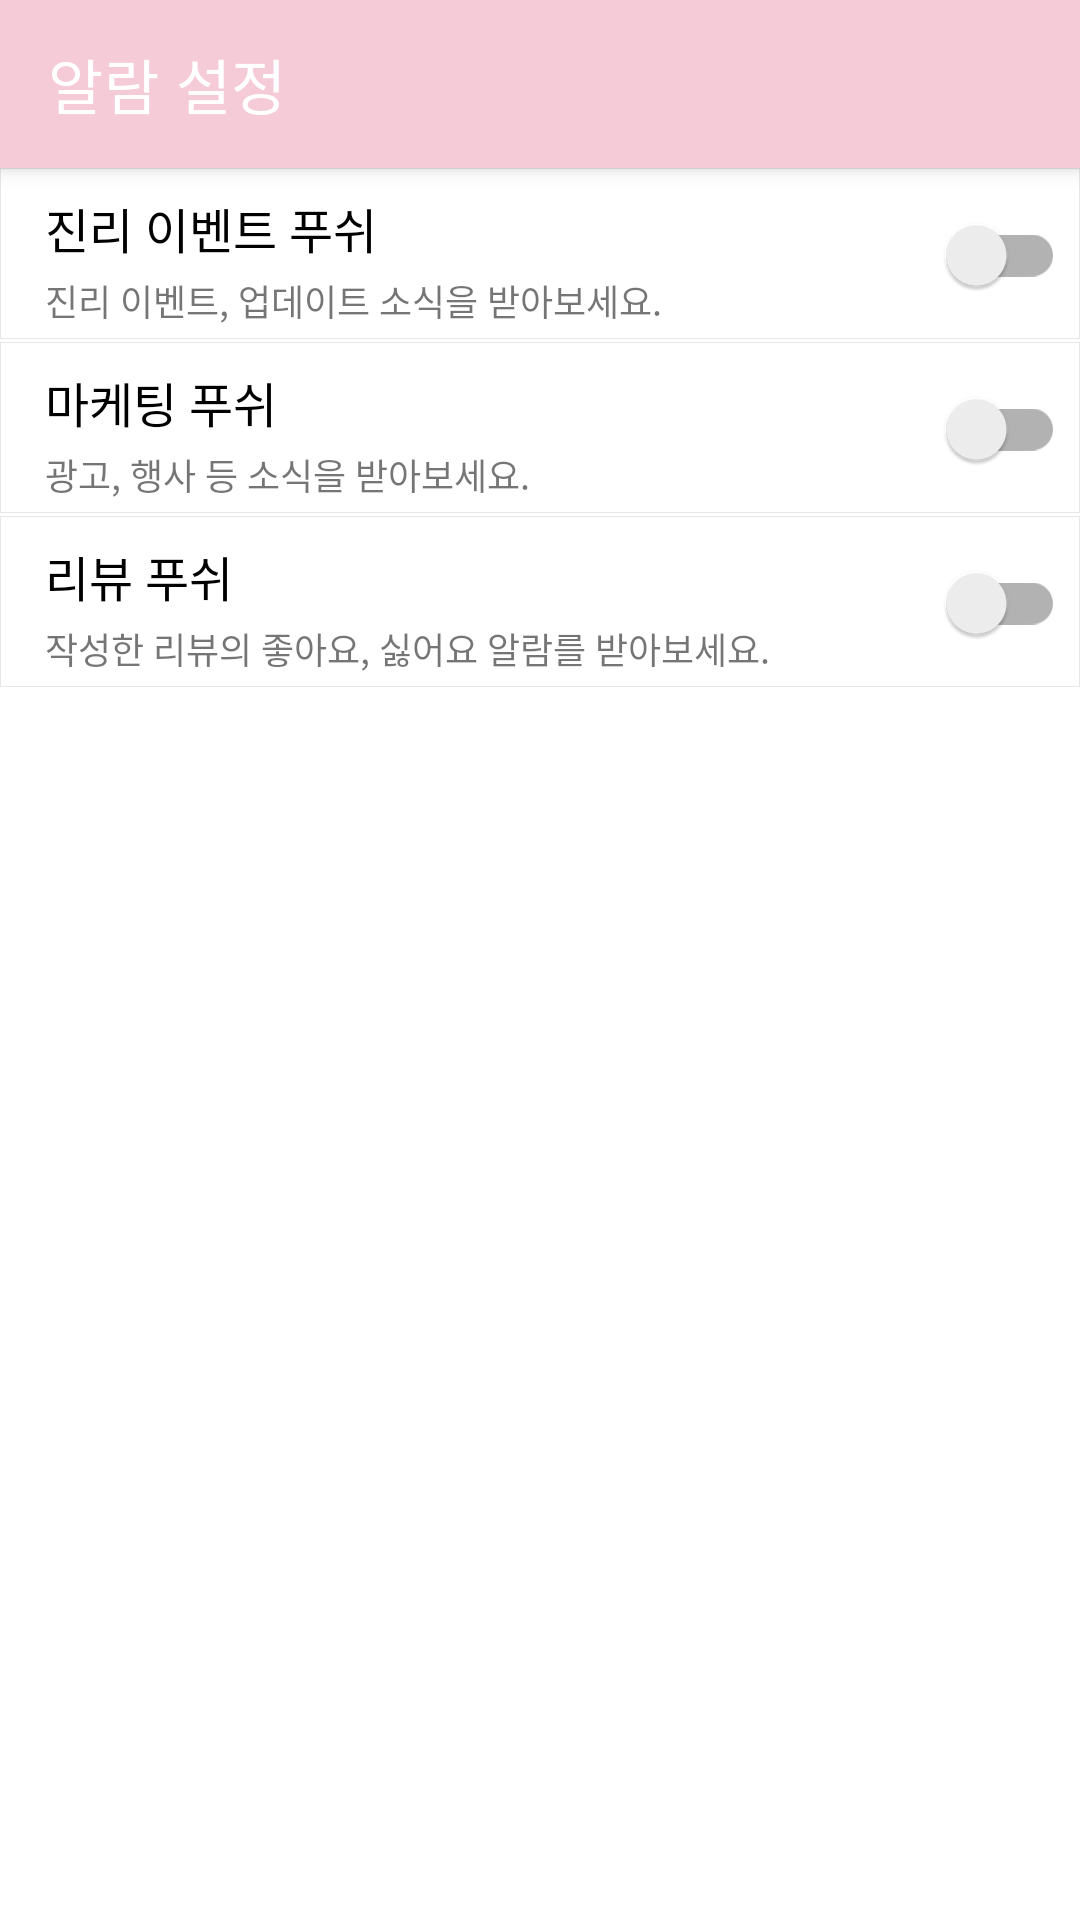

Produce the Android XML layout that renders to this screen, including the resource entries it uses.
<!-- AndroidManifest.xml: application theme AppTheme -->
<!-- res/layout/activity_alarms.xml -->
<?xml version="1.0" encoding="utf-8"?>
<layout xmlns:android="http://schemas.android.com/apk/res/android"
    xmlns:app="http://schemas.android.com/apk/res-auto">

    <data>
        <import type="android.view.View" />
        <variable
            name="viewModel"
            type="com.jjin_re.features.alarm.AlarmsViewModel" />
    </data>

    <androidx.coordinatorlayout.widget.CoordinatorLayout
        android:layout_width="match_parent"
        android:layout_height="match_parent">
        <com.google.android.material.appbar.AppBarLayout
            android:layout_width="match_parent"
            android:layout_height="wrap_content">
            <androidx.appcompat.widget.Toolbar
                android:id="@+id/tb_alarms"
                android:layout_width="match_parent"
                android:layout_height="?actionBarSize"
                app:title="@string/str_settings_alarm_title"
                app:titleTextColor="@color/colorWhite"
                app:navigationIcon="@drawable/ic_arr_back_white"/>
        </com.google.android.material.appbar.AppBarLayout>
        <androidx.core.widget.NestedScrollView
            android:layout_width="match_parent"
            android:layout_height="match_parent"
            app:layout_behavior="@string/appbar_scrolling_view_behavior">
            <androidx.constraintlayout.widget.ConstraintLayout
                android:layout_width="match_parent"
                android:layout_height="match_parent">
                <androidx.constraintlayout.widget.ConstraintLayout
                    android:id="@+id/layout_event_push_change"
                    android:layout_width="match_parent"
                    android:layout_height="wrap_content"
                    android:background="@drawable/edt_gray_bottom_line"
                    app:layout_constraintBottom_toTopOf="@+id/layout_marketing_push_change"
                    app:layout_constraintTop_toTopOf="parent"
                    app:layout_constraintStart_toStartOf="parent"
                    app:layout_constraintEnd_toEndOf="parent">
                    <TextView
                        android:id="@+id/tv_event_push_change"
                        android:layout_width="0dp"
                        android:layout_height="0dp"
                        android:textSize="16sp"
                        android:text="진리 이벤트 푸쉬"
                        android:fontFamily="@font/nanumbarungothic"
                        android:textColor="@color/colorBlack"
                        android:gravity="center_vertical"
                        android:layout_marginStart="10dp"
                        app:layout_constraintEnd_toStartOf="@+id/switch_event_push"
                        app:layout_constraintBottom_toTopOf="@+id/tv_event_push_announcement"
                        app:layout_constraintStart_toStartOf="parent"
                        app:layout_constraintTop_toTopOf="parent" />
                    <TextView
                        android:id="@+id/tv_event_push_announcement"
                        android:layout_width="0dp"
                        android:layout_height="wrap_content"
                        android:textSize="12sp"
                        android:text="진리 이벤트, 업데이트 소식을 받아보세요."
                        android:layout_marginStart="10dp"
                        android:fontFamily="@font/nanumbarungothic"
                        app:layout_constraintTop_toBottomOf="@+id/tv_event_push_change"
                        app:layout_constraintEnd_toStartOf="@+id/switch_event_push"
                        app:layout_constraintBottom_toBottomOf="parent"
                        app:layout_constraintStart_toStartOf="parent"/>
                    <androidx.appcompat.widget.SwitchCompat
                        android:id="@+id/switch_event_push"
                        android:layout_width="wrap_content"
                        android:layout_height="wrap_content"
                        android:onClick="onSwitchClick"
                        android:checked="@{viewModel.eventPush == 0? false : true, default = true}"
                        app:layout_constraintStart_toEndOf="@+id/tv_event_push_change"
                        app:layout_constraintEnd_toEndOf="parent"
                        app:layout_constraintTop_toTopOf="parent"
                        app:layout_constraintBottom_toBottomOf="parent"/>
                </androidx.constraintlayout.widget.ConstraintLayout>
                <androidx.constraintlayout.widget.ConstraintLayout
                    android:id="@+id/layout_marketing_push_change"
                    android:layout_width="match_parent"
                    android:layout_height="wrap_content"
                    android:background="@drawable/edt_gray_bottom_line"
                    app:layout_constraintTop_toBottomOf="@+id/layout_event_push_change"
                    app:layout_constraintBottom_toTopOf="@+id/layout_review_push_change"
                    app:layout_constraintStart_toStartOf="parent"
                    app:layout_constraintEnd_toEndOf="parent">
                    <TextView
                        android:id="@+id/tv_marketing_push_change"
                        android:layout_width="0dp"
                        android:layout_height="0dp"
                        android:textSize="16sp"
                        android:text="마케팅 푸쉬"
                        android:fontFamily="@font/nanumbarungothic"
                        android:textColor="@color/colorBlack"
                        android:gravity="center_vertical"
                        android:layout_marginStart="10dp"
                        app:layout_constraintEnd_toStartOf="@+id/switch_marketing_push"
                        app:layout_constraintBottom_toTopOf="@+id/tv_marketing_push_announcement"
                        app:layout_constraintStart_toStartOf="parent"
                        app:layout_constraintTop_toTopOf="parent" />
                    <TextView
                        android:id="@+id/tv_marketing_push_announcement"
                        android:layout_width="0dp"
                        android:layout_height="wrap_content"
                        android:textSize="12sp"
                        android:text="광고, 행사 등 소식을 받아보세요."
                        android:layout_marginStart="10dp"
                        android:fontFamily="@font/nanumbarungothic"
                        app:layout_constraintTop_toBottomOf="@+id/tv_marketing_push_change"
                        app:layout_constraintEnd_toStartOf="@+id/switch_marketing_push"
                        app:layout_constraintBottom_toBottomOf="parent"
                        app:layout_constraintStart_toStartOf="parent"/>

                    <androidx.appcompat.widget.SwitchCompat
                        android:id="@+id/switch_marketing_push"
                        android:layout_width="wrap_content"
                        android:layout_height="wrap_content"
                        android:onClick="onSwitchClick"
                        android:checked="@{viewModel.mktPush == 0? false: true, default = true}"
                        app:layout_constraintStart_toEndOf="@+id/tv_marketing_push_change"
                        app:layout_constraintEnd_toEndOf="parent"
                        app:layout_constraintTop_toTopOf="parent"
                        app:layout_constraintBottom_toBottomOf="parent"/>
                </androidx.constraintlayout.widget.ConstraintLayout>
                <androidx.constraintlayout.widget.ConstraintLayout
                    android:id="@+id/layout_review_push_change"
                    android:layout_width="match_parent"
                    android:layout_height="wrap_content"
                    android:background="@drawable/edt_gray_bottom_line"
                    app:layout_constraintTop_toBottomOf="@+id/layout_marketing_push_change"
                    app:layout_constraintStart_toStartOf="parent"
                    app:layout_constraintEnd_toEndOf="parent">
                    <TextView
                        android:id="@+id/tv_review_push_change"
                        android:layout_width="0dp"
                        android:layout_height="0dp"
                        android:textSize="16sp"
                        android:text="리뷰 푸쉬"
                        android:fontFamily="@font/nanumbarungothic"
                        android:textColor="@color/colorBlack"
                        android:gravity="center_vertical"
                        android:layout_marginStart="10dp"
                        app:layout_constraintEnd_toStartOf="@+id/switch_review_push"
                        app:layout_constraintBottom_toTopOf="@+id/tv_review_push_announcement"
                        app:layout_constraintStart_toStartOf="parent"
                        app:layout_constraintTop_toTopOf="parent" />
                    <TextView
                        android:id="@+id/tv_review_push_announcement"
                        android:layout_width="0dp"
                        android:layout_height="wrap_content"
                        android:textSize="12sp"
                        android:text="작성한 리뷰의 좋아요, 싫어요 알람를 받아보세요."
                        android:layout_marginStart="10dp"
                        android:fontFamily="@font/nanumbarungothic"
                        app:layout_constraintTop_toBottomOf="@+id/tv_review_push_change"
                        app:layout_constraintEnd_toStartOf="@+id/switch_review_push"
                        app:layout_constraintBottom_toBottomOf="parent"
                        app:layout_constraintStart_toStartOf="parent"/>

                    <androidx.appcompat.widget.SwitchCompat
                        android:id="@+id/switch_review_push"
                        android:layout_width="wrap_content"
                        android:layout_height="wrap_content"
                        android:onClick="onSwitchClick"
                        android:checked="@{viewModel.reviewPush == 0? false: true, default = true}"
                        app:layout_constraintStart_toEndOf="@+id/tv_review_push_change"
                        app:layout_constraintEnd_toEndOf="parent"
                        app:layout_constraintTop_toTopOf="parent"
                        app:layout_constraintBottom_toBottomOf="parent"/>
                </androidx.constraintlayout.widget.ConstraintLayout>
            </androidx.constraintlayout.widget.ConstraintLayout>
        </androidx.core.widget.NestedScrollView>
    </androidx.coordinatorlayout.widget.CoordinatorLayout>
</layout>
<!-- resources referenced by this layout -->
<resources>
  <color name="colorBlack">#000000</color>
  <color name="colorWhite">#FFFFFF</color>
  <!-- drawable edt_gray_bottom_line (drawable) -->
  <?xml version="1.0" encoding="utf-8"?>
  <layer-list xmlns:android="http://schemas.android.com/apk/res/android" >
      <item
          android:bottom="1dp"
          android:left="0dp"
          android:right="0dp"
          android:top="0dp">
          <shape android:shape="rectangle" >
              <stroke
                  android:width="0.02px"
                  android:color="#e7e7e7" />
  
              <solid android:color="#00FFFFFF" />
  
              <padding
                  android:bottom="5dp"
                  android:left="5dp"
                  android:right="5dp"
                  android:top="5dp" />
          </shape>
      </item>
  </layer-list>
  <string name="str_settings_alarm_title">알람 설정</string>
  <style name="AppTheme" parent="Theme.MaterialComponents.Light.NoActionBar">
          <item name="colorPrimary">@color/colorPrimary</item>
          <item name="colorPrimaryDark">@color/colorPrimaryDark</item>
          <item name="colorAccent">@color/colorAccent</item>
          <item name="android:textColorSecondary">@android:color/white</item>
          <item name="android:windowDrawsSystemBarBackgrounds">true</item>
          <item name="android:statusBarColor">@color/Transparent</item>
          <item name="android:windowTranslucentStatus">true</item>
      </style>
  <color name="colorPrimary">#f5cbd8</color>
  <color name="colorPrimaryDark">#FF91B3</color>
  <color name="colorAccent">#F3B9CB</color>
  <color name="Transparent">#00000000</color>
</resources>
